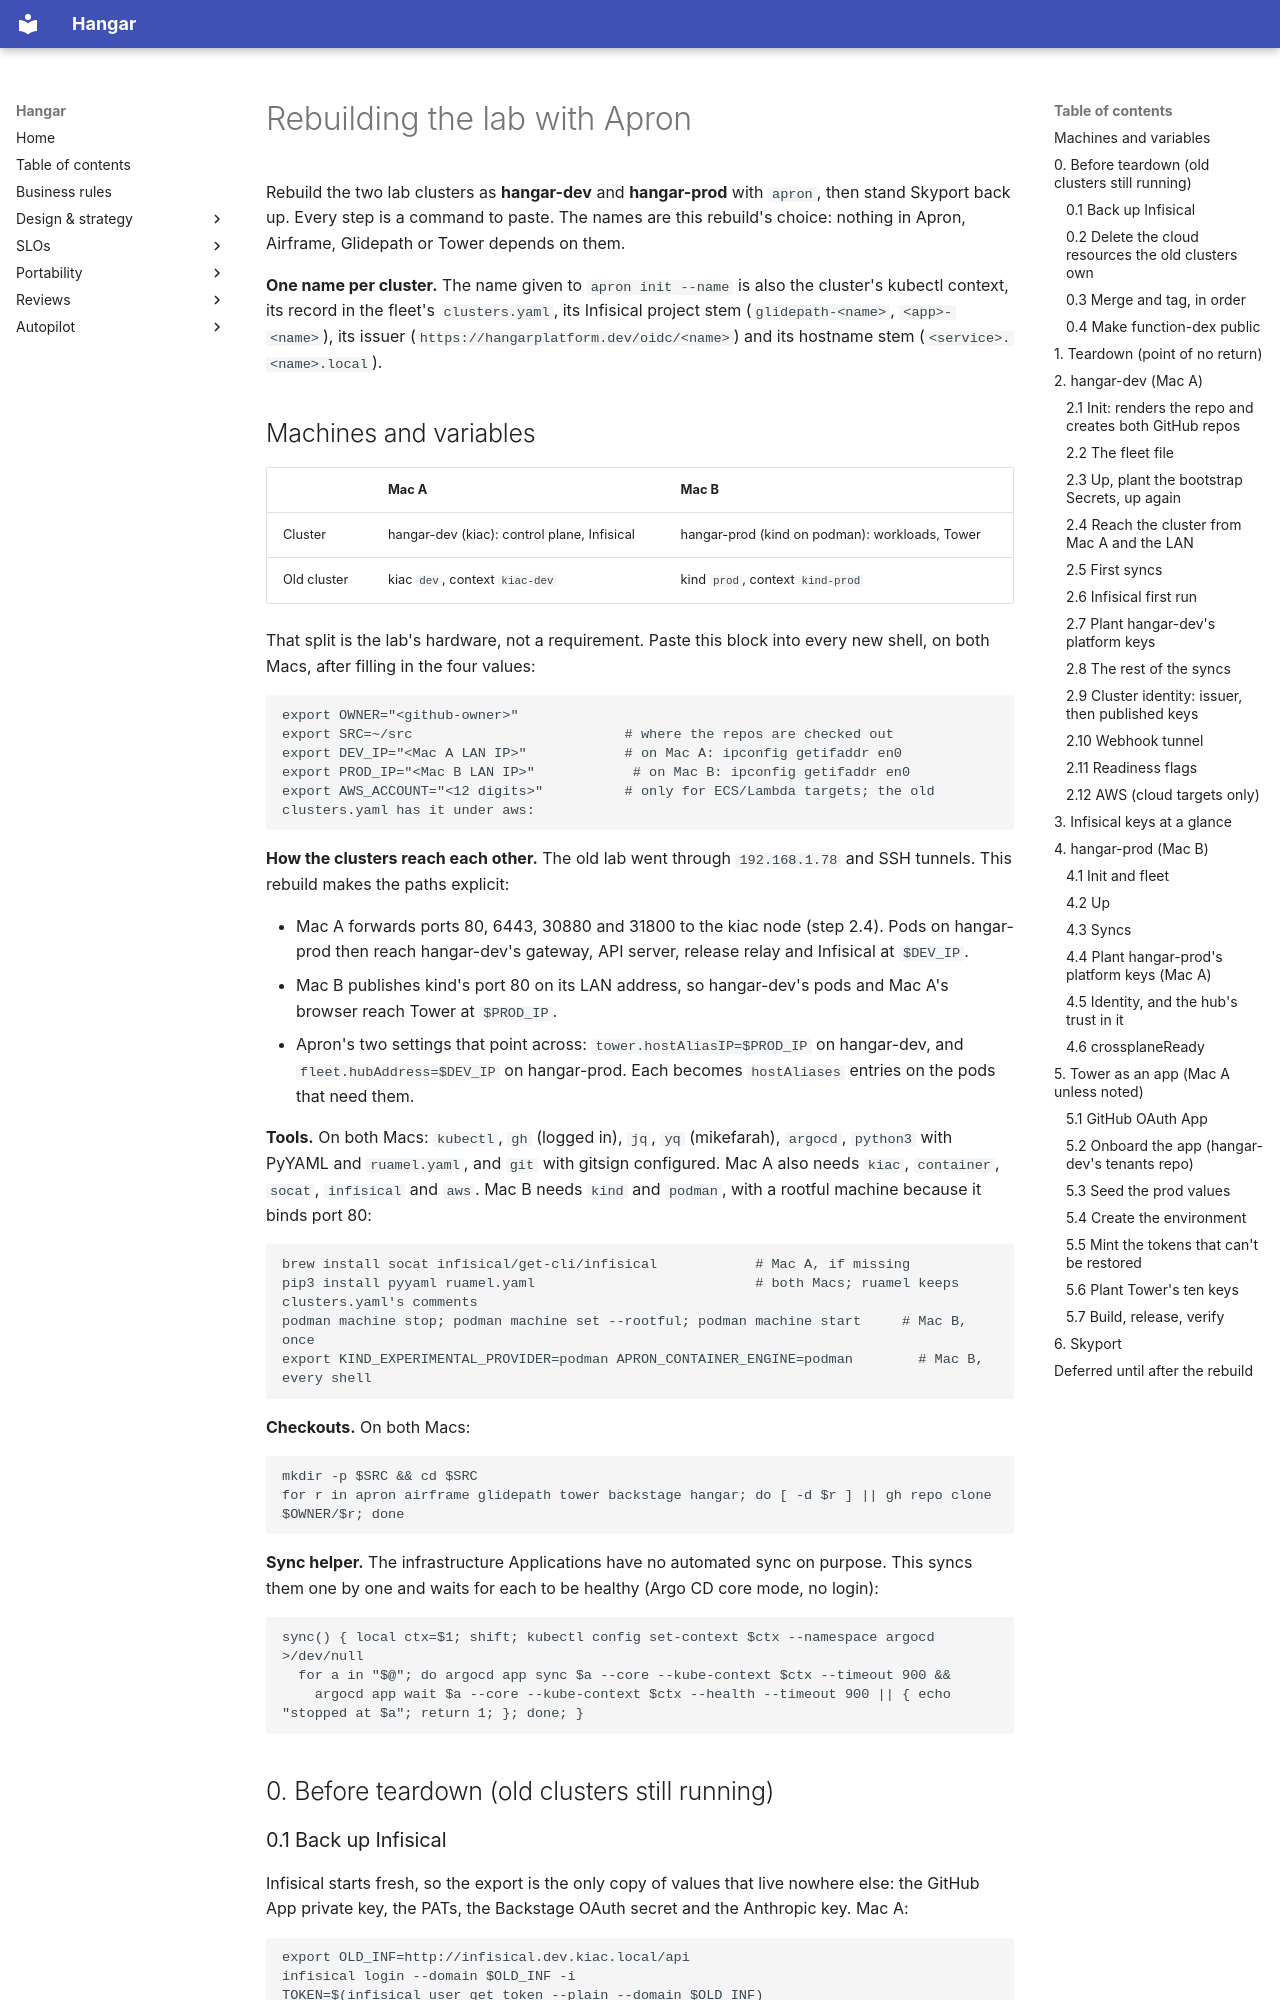

repository: jfillman/hangar · page: rebuild-lab/index.html · generator: mkdocs

# Rebuilding the lab with Apron

Rebuild the two lab clusters as **hangar-dev** and **hangar-prod** with `apron`, then stand Skyport back up. Every
step is a command to paste. The names are this rebuild's choice: nothing in Apron, Airframe, Glidepath or Tower
depends on them.

**One name per cluster.** The name given to `apron init --name` is also the cluster's kubectl context, its record in
the fleet's `clusters.yaml`, its Infisical project stem (`glidepath-<name>`, `<app>-<name>`), its issuer
(`https://hangarplatform.dev/oidc/<name>`) and its hostname stem (`<service>.<name>.local`).

## Machines and variables

| | Mac A | Mac B |
|---|---|---|
| Cluster | hangar-dev (kiac): control plane, Infisical | hangar-prod (kind on podman): workloads, Tower |
| Old cluster | kiac `dev`, context `kiac-dev` | kind `prod`, context `kind-prod` |

That split is the lab's hardware, not a requirement. Paste this block into every new shell, on both Macs, after
filling in the four values:

```sh
export OWNER="<github-owner>"
export SRC=~/src                          # where the repos are checked out
export DEV_IP="<Mac A LAN IP>"            # on Mac A: ipconfig getifaddr en0
export PROD_IP="<Mac B LAN IP>"            # on Mac B: ipconfig getifaddr en0
export AWS_ACCOUNT="<12 digits>"          # only for ECS/Lambda targets; the old clusters.yaml has it under aws:
```

**How the clusters reach each other.** The old lab went through `192.168.1.78` and SSH tunnels. This rebuild makes
the paths explicit:

- Mac A forwards ports 80, 6443, 30880 and 31800 to the kiac node (step 2.4). Pods on hangar-prod then reach
  hangar-dev's gateway, API server, release relay and Infisical at `$DEV_IP`.
- Mac B publishes kind's port 80 on its LAN address, so hangar-dev's pods and Mac A's browser reach Tower at
  `$PROD_IP`.
- Apron's two settings that point across: `tower.hostAliasIP=$PROD_IP` on hangar-dev, and
  `fleet.hubAddress=$DEV_IP` on hangar-prod. Each becomes `hostAliases` entries on the pods that need them.

**Tools.** On both Macs: `kubectl`, `gh` (logged in), `jq`, `yq` (mikefarah), `argocd`, `python3` with PyYAML and
`ruamel.yaml`, and `git` with gitsign configured. Mac A also needs `kiac`, `container`, `socat`, `infisical` and
`aws`. Mac B needs `kind` and `podman`, with a rootful machine because it binds port 80:

```sh
brew install socat infisical/get-cli/infisical            # Mac A, if missing
pip3 install pyyaml ruamel.yaml                           # both Macs; ruamel keeps clusters.yaml's comments
podman machine stop; podman machine set --rootful; podman machine start     # Mac B, once
export KIND_EXPERIMENTAL_PROVIDER=podman APRON_CONTAINER_ENGINE=podman        # Mac B, every shell
```

**Checkouts.** On both Macs:

```sh
mkdir -p $SRC && cd $SRC
for r in apron airframe glidepath tower backstage hangar; do [ -d $r ] || gh repo clone $OWNER/$r; done
```

**Sync helper.** The infrastructure Applications have no automated sync on purpose. This syncs them one by one and
waits for each to be healthy (Argo CD core mode, no login):

```sh
sync() { local ctx=$1; shift; kubectl config set-context $ctx --namespace argocd >/dev/null
  for a in "$@"; do argocd app sync $a --core --kube-context $ctx --timeout 900 &&
    argocd app wait $a --core --kube-context $ctx --health --timeout 900 || { echo "stopped at $a"; return 1; }; done; }
```

## 0. Before teardown (old clusters still running)
